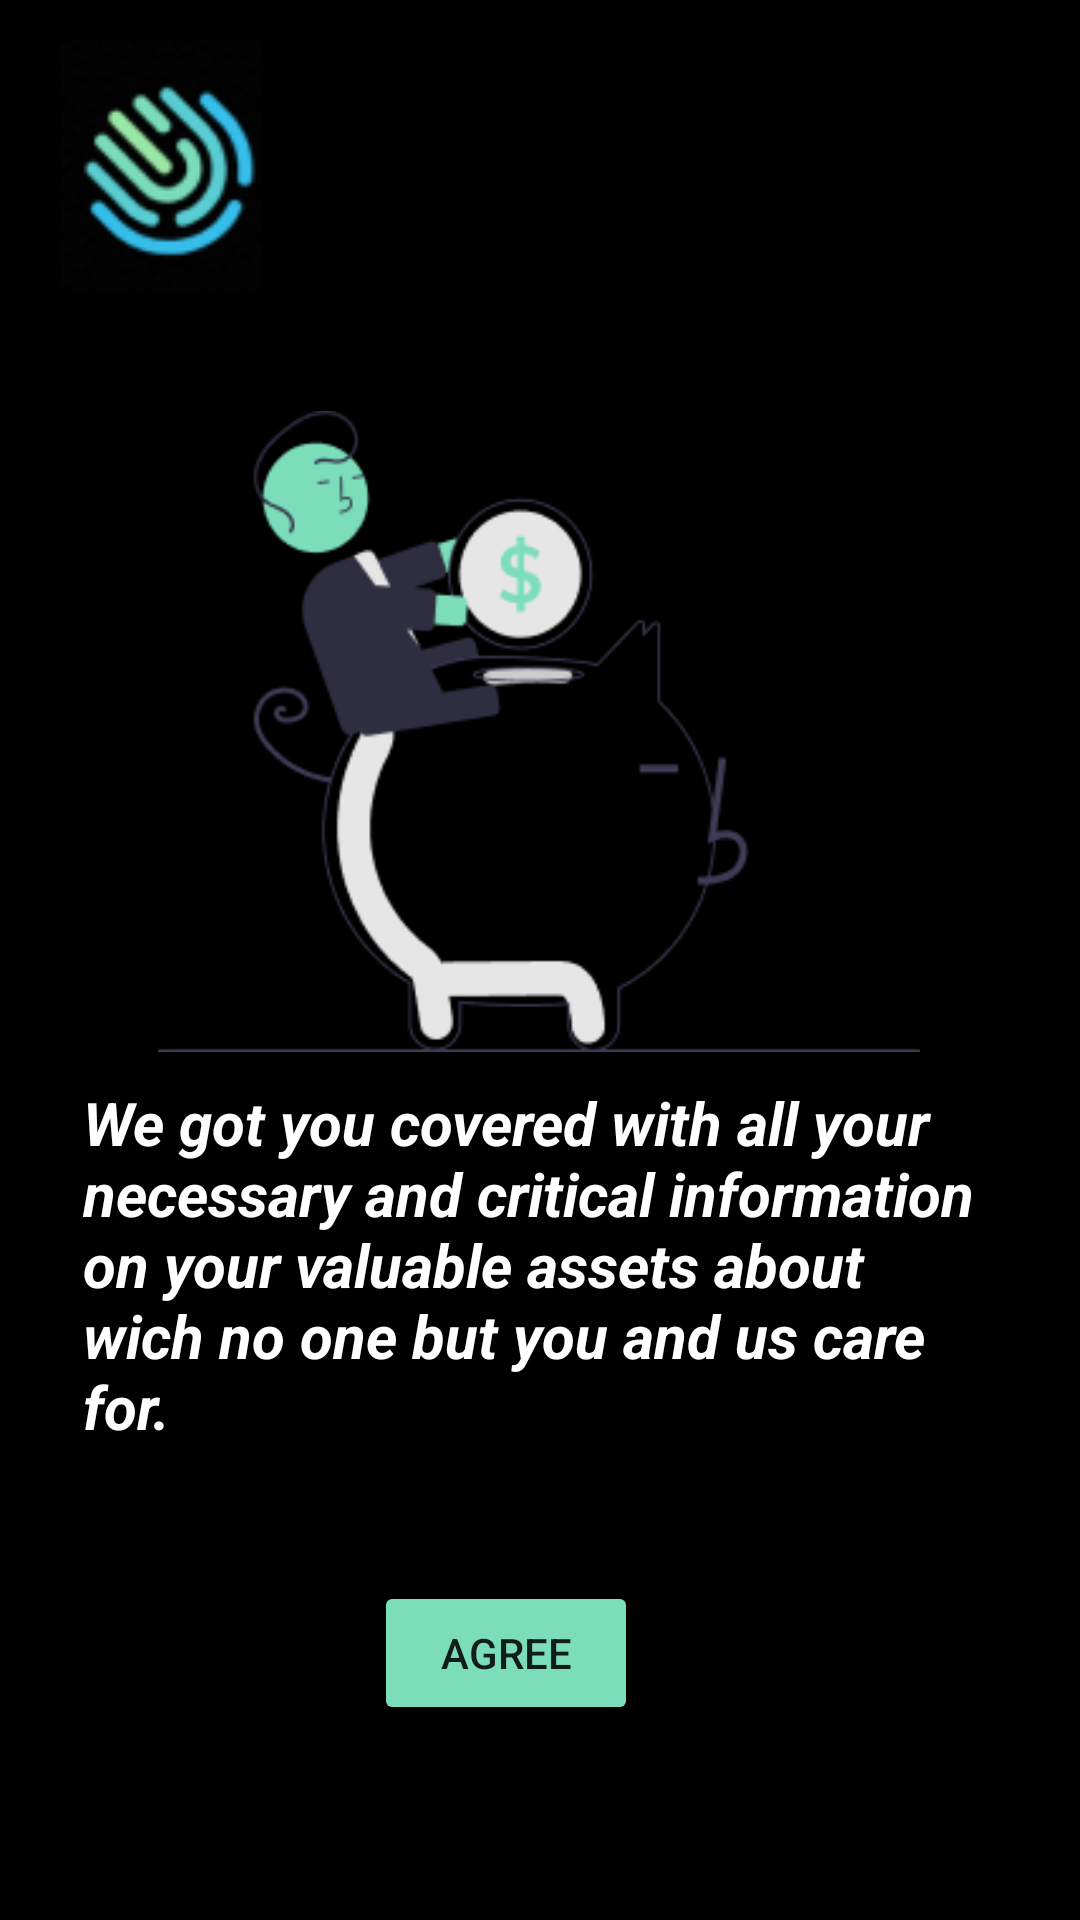

Layout XML and referenced resources for this Android screen:
<!-- AndroidManifest.xml: application theme Theme.Dassets -->
<!-- res/layout/activity_info.xml -->
<?xml version="1.0" encoding="utf-8"?>
<androidx.constraintlayout.widget.ConstraintLayout xmlns:android="http://schemas.android.com/apk/res/android"
    xmlns:app="http://schemas.android.com/apk/res-auto"
    xmlns:tools="http://schemas.android.com/tools"
    android:layout_width="match_parent"
    android:layout_height="match_parent"
    android:background="@color/black"
    tools:context=".info">

    <ImageView
        android:id="@+id/imageView"
        android:layout_width="254dp"
        android:layout_height="241dp"
        android:layout_marginStart="54dp"
        android:layout_marginTop="172dp"
        android:layout_marginEnd="55dp"
        android:layout_marginBottom="280dp"
        app:layout_constraintBottom_toBottomOf="parent"
        app:layout_constraintEnd_toEndOf="parent"
        app:layout_constraintStart_toStartOf="parent"
        app:layout_constraintTop_toTopOf="parent"
        app:layout_constraintVertical_bias="0.921"
        app:srcCompat="@drawable/undraw_savings_re_eq4w_1" />

    <ImageView
        android:id="@+id/imageView3"
        android:layout_width="94dp"
        android:layout_height="84dp"
        android:layout_marginStart="32dp"
        android:layout_marginTop="55dp"
        android:layout_marginEnd="285dp"
        android:layout_marginBottom="68dp"
        app:layout_constraintBottom_toTopOf="@+id/imageView"
        app:layout_constraintEnd_toEndOf="parent"
        app:layout_constraintStart_toStartOf="parent"
        app:layout_constraintTop_toTopOf="parent"
        app:srcCompat="@drawable/image_4" />

    <TextView
        android:id="@+id/textView"
        android:layout_width="305dp"
        android:layout_height="162dp"
        android:layout_marginStart="53dp"
        android:layout_marginEnd="53dp"
        android:layout_marginBottom="121dp"
        android:fontFamily="sans-serif"
        android:text="We got you covered with all your necessary and critical information on your valuable assets about wich no one but you and us care for."
        android:textAppearance="@style/TextAppearance.AppCompat.Body1"
        android:textColor="@color/white"
        android:textSize="20sp"
        android:textStyle="bold|italic"
        app:layout_constraintBottom_toBottomOf="parent"
        app:layout_constraintEnd_toEndOf="parent"
        app:layout_constraintStart_toStartOf="parent"
        app:layout_constraintTop_toBottomOf="@+id/imageView" />

    <Button
        android:id="@+id/button2"
        android:layout_width="wrap_content"
        android:layout_height="wrap_content"
        android:layout_marginStart="147dp"
        android:layout_marginTop="6dp"
        android:layout_marginEnd="170dp"
        android:layout_marginBottom="67dp"
        android:backgroundTint="@color/main"
        android:text="Agree"
        app:layout_constraintBottom_toBottomOf="parent"
        app:layout_constraintEnd_toEndOf="parent"
        app:layout_constraintStart_toStartOf="parent"
        app:layout_constraintTop_toBottomOf="@+id/textView" />
</androidx.constraintlayout.widget.ConstraintLayout>
<!-- resources referenced by this layout -->
<resources>
  <color name="black">#FF000000</color>
  <color name="main">#7CDDBB</color>
  <color name="white">#FFFFFFFF</color>
  <!-- drawable image_4: png bitmap (drawable, 6501 bytes) -->
  <!-- drawable undraw_savings_re_eq4w_1: png bitmap (drawable, 14218 bytes) -->
  <style name="Theme.Dassets" parent="Theme.MaterialComponents.DayNight.DarkActionBar">
          
          <item name="colorPrimary">@color/purple_500</item>
          <item name="colorPrimaryVariant">@color/purple_700</item>
          <item name="colorOnPrimary">@color/white</item>
          
          <item name="colorSecondary">@color/teal_200</item>
          <item name="colorSecondaryVariant">@color/teal_700</item>
          <item name="colorOnSecondary">@color/black</item>
          
          <item name="android:statusBarColor" tools:targetApi="l">?attr/colorPrimaryVariant</item>
          
      </style>
  <color name="purple_500">#FF6200EE</color>
  <color name="purple_700">#FF3700B3</color>
  <color name="teal_200">#FF03DAC5</color>
  <color name="teal_700">#FF018786</color>
</resources>
